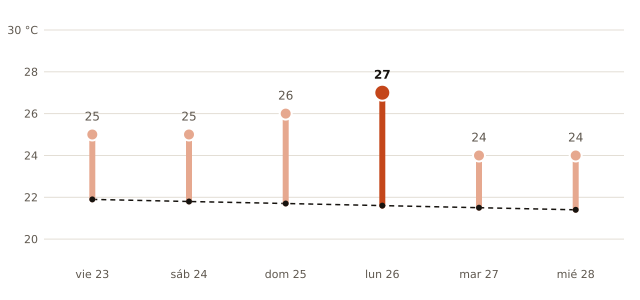

Source data for this figure (header and first rows):
fecha, máxima_prevista_C, máxima_normal_1991_2020_C
2026-10-23, 25, 21.9
2026-10-24, 25, 21.8
2026-10-25, 26, 21.7
2026-10-26, 27, 21.6
2026-10-27, 24, 21.5
2026-10-28, 24, 21.4
